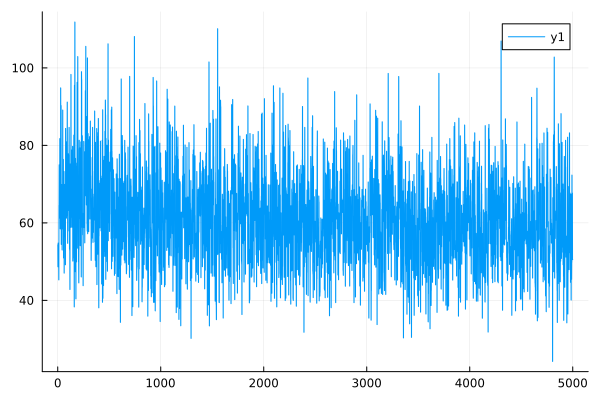

The data file committed next to this chart (first rows):
0	54.30560416317424
1	54.29
2	48.67
3	48.65
4	54.78
5	54.77
6	51.61
7	51.6
8	52.48
9	52.47
10	45.28
11	45.27
12	64.54
13	64.52
14	74.99
15	74.99
16	62.3
17	62.29
18	61.22
19	61.2
20	81.75
21	81.73
22	65.86
23	65.85
24	58.45
25	58.43
26	60.42
27	60.4
28	94.86
29	94.83
30	76.78
31	76.76
32	90.3
33	90.28
34	54.45
35	54.43
36	65.37
37	65.35
38	69.93
39	69.91
40	65.2
41	65.19
42	52.99
43	52.98
44	69.31
45	69.3
46	63.44
47	63.42
48	89.14
49	89.1
50	58.46
51	58.43
52	60.49
53	60.47
54	76.4
55	76.39
56	50.93
57	50.92
58	62.06
59	62.04
60	73.28
... 4,940 more rows
